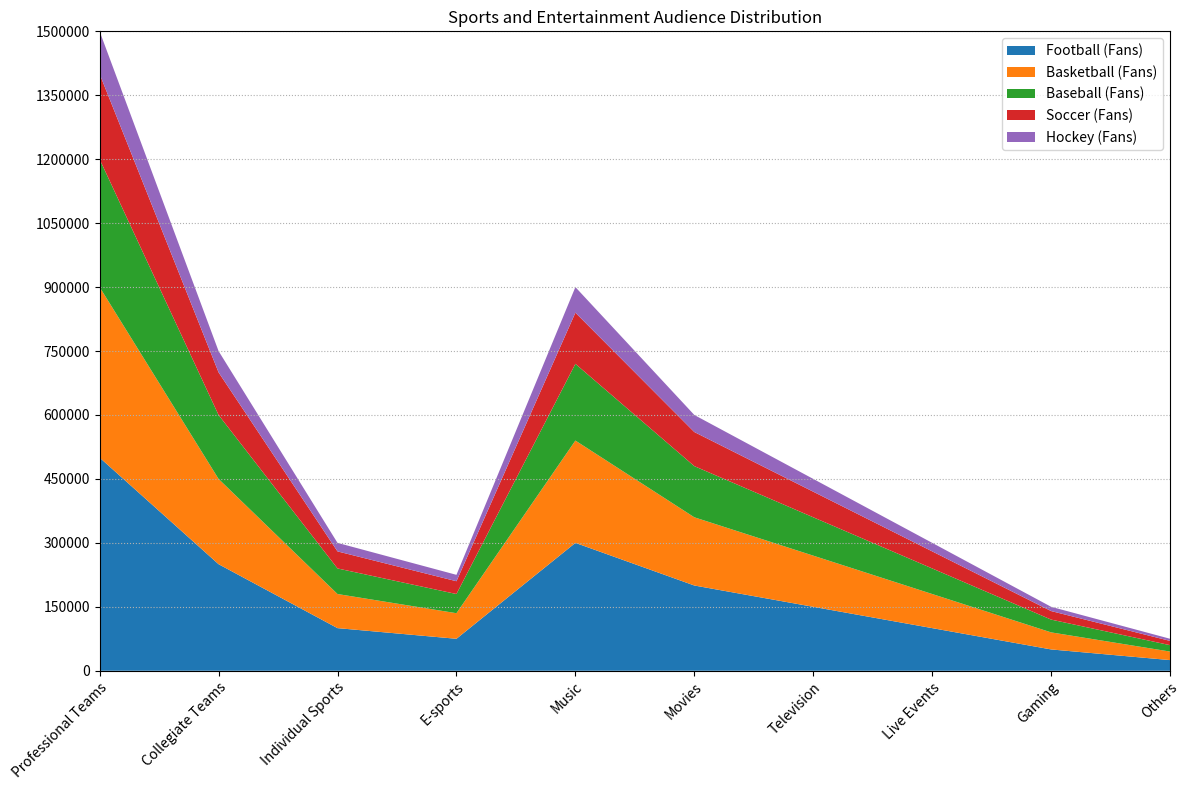

This chart was generated by the following Python code: (Note: this script raises an exception after producing the figure.)

import matplotlib.pyplot as plt
import pandas as pd
import numpy as np

# create dictionary using given data
data_dict = {"Category": ["Professional Teams", "Collegiate Teams", "Individual Sports", "E-sports", "Music", "Movies", "Television", "Live Events", "Gaming", "Others"],
            "Football (Fans)": [500000, 250000, 100000, 75000, 300000, 200000, 150000, 100000, 50000, 25000],
            "Basketball (Fans)": [400000, 200000, 80000, 60000, 240000, 160000, 120000, 80000, 40000, 20000],
            "Baseball (Fans)": [300000, 150000, 60000, 45000, 180000, 120000, 90000, 60000, 30000, 15000],
            "Soccer (Fans)": [200000, 100000, 40000, 30000, 120000, 80000, 60000, 40000, 20000, 10000],
            "Hockey (Fans)": [100000, 50000, 20000, 15000, 60000, 40000, 30000, 20000, 10000, 5000]}

# convert first column to string type
df = pd.DataFrame(data_dict)
df.iloc[:, 0] = df.iloc[:, 0].astype(str)

# set figure size
fig, ax = plt.subplots(figsize=(12, 8))

# plot area chart
ax.stackplot(df.iloc[:, 0], df.iloc[:, 1:].T, labels=df.iloc[:, 1:].columns)

# set x and y axis ticks and ticklabels
if np.random.choice([0, 1], p=[0.3, 0.7]):
    ax.set_xlim(0, len(df.index) - 1)
    ax.set_xticks(np.arange(0, len(df.index)))
    ax.set_xticklabels(df.iloc[:, 0], rotation=45, ha="right", rotation_mode="anchor")
if np.random.choice([0, 1], p=[0.3, 0.7]):
    max_total_value = df.iloc[:, 1:].sum(axis=1).max()
    max_total_value = np.ceil(max_total_value / 10) * 10
    if max_total_value > 1000:
        max_total_value = np.ceil(max_total_value / 100) * 100
    elif max_total_value > 100:
        max_total_value = np.ceil(max_total_value / 1000) * 1000
    ax.set_ylim(0, max_total_value)
    ax.set_yticks(np.linspace(0, max_total_value, np.random.choice([3, 5, 7, 9, 11]), dtype=np.int32))
    ax.set_yticklabels(ax.get_yticks(), rotation=0, ha="right", rotation_mode="anchor")

# set colors and transparency
colors = ['#FFA07A', '#87CEFA', '#90EE90', '#FFDAB9', '#ADD8E6']
for idx, patch in enumerate(ax.patches):
    patch.set_facecolor(colors[idx % 5])
    patch.set_alpha(0.7)

# set background grid lines
ax.grid(axis='y', linestyle='dotted')

# set legend position
ax.legend(loc='upper right')

# set title
ax.set_title("Sports and Entertainment Audience Distribution")

# resize image and save
fig.tight_layout()
plt.savefig("output/final/area_chart/png/20231228-155112_41.png", bbox_inches='tight')

# clear current image state
plt.clf()